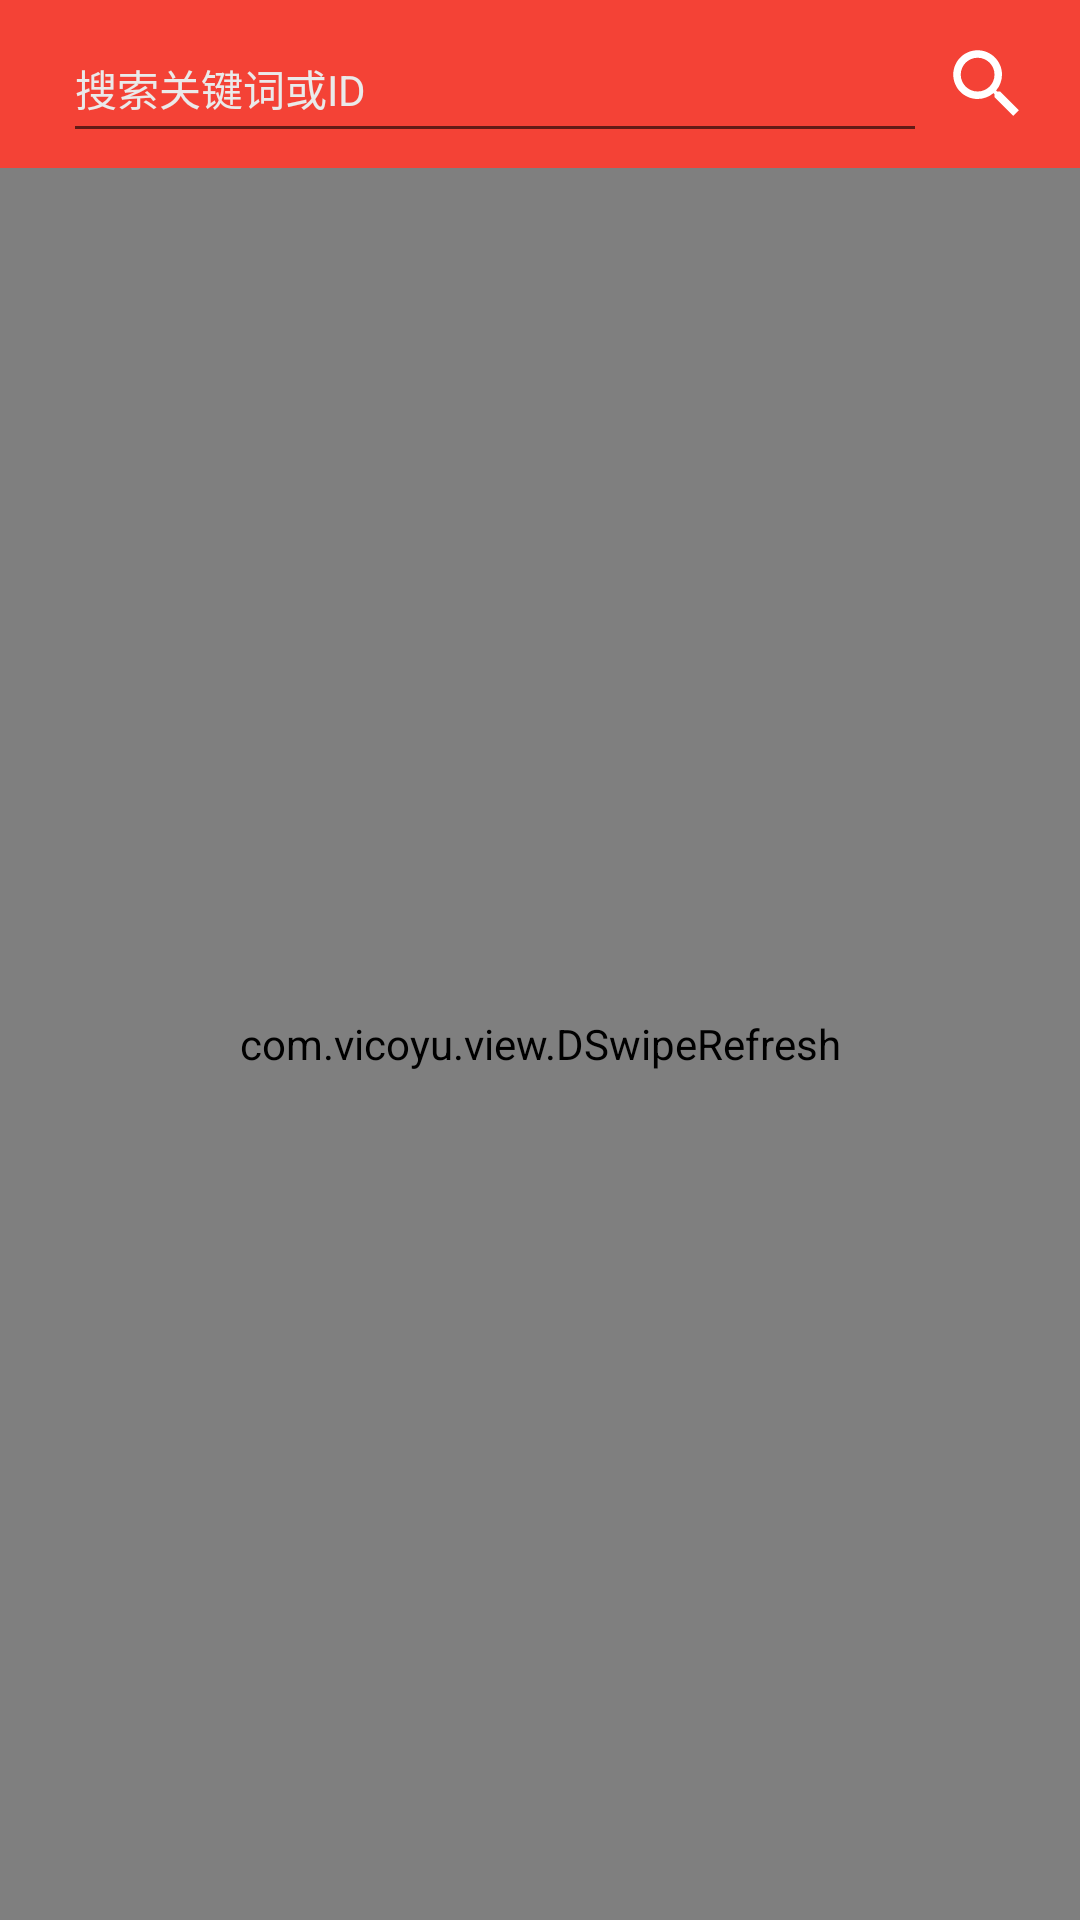

This screen was rendered from an Android layout file. Write that file and the resources it references.
<!-- AndroidManifest.xml: application theme AppTheme -->
<!-- res/layout/activity_main.xml -->
<?xml version="1.0" encoding="utf-8"?>
<LinearLayout xmlns:android="http://schemas.android.com/apk/res/android"
    android:layout_width="match_parent"
    android:layout_height="match_parent"
    android:orientation="vertical">

    <android.support.design.widget.AppBarLayout
        android:layout_width="match_parent"
        android:layout_height="?attr/actionBarSize">

        <LinearLayout
            android:layout_width="match_parent"
            android:layout_height="match_parent"
            android:gravity="center_vertical"
            android:orientation="horizontal"
            android:paddingLeft="16dp"
            android:paddingRight="16dp">
            
            <EditText
                android:id="@+id/et_keyword"
                android:hint="搜索关键词或ID"
                android:textSize="14sp"
                android:layout_margin="5dp"
                android:layout_marginRight="10dp"
                android:textColor="#FFFFFF"
                android:textColorHint="#EAEAEA"
                android:layout_width="0dp"
                android:layout_height="match_parent"
                android:layout_weight="1"/>
            <ImageView
                android:id="@+id/iv_search"
                android:background="@drawable/ic_search_black_24dp"
                android:layout_width="30dp"
                android:layout_height="30dp" />
        </LinearLayout>

    </android.support.design.widget.AppBarLayout>

    <com.vicoyu.view.DSwipeRefresh
        android:id="@+id/swipe_refresh"
        android:layout_width="match_parent"
        android:layout_height="match_parent">

        <android.support.v7.widget.RecyclerView
            android:id="@+id/rv_videos"
            android:layout_width="match_parent"
            android:layout_height="match_parent">
        </android.support.v7.widget.RecyclerView>

    </com.vicoyu.view.DSwipeRefresh>

</LinearLayout>
<!-- resources referenced by this layout -->
<resources>
  <!-- drawable ic_search_black_24dp (drawable-anydpi) -->
  <vector android:height="30dp" android:viewportHeight="24.0"
      android:viewportWidth="24.0" android:width="30dp" xmlns:android="http://schemas.android.com/apk/res/android">
      <path android:fillColor="#FFFFFFFF" android:pathData="M15.5,14h-0.79l-0.28,-0.27C15.41,12.59 16,11.11 16,9.5 16,5.91 13.09,3 9.5,3S3,5.91 3,9.5 5.91,16 9.5,16c1.61,0 3.09,-0.59 4.23,-1.57l0.27,0.28v0.79l5,4.99L20.49,19l-4.99,-5zM9.5,14C7.01,14 5,11.99 5,9.5S7.01,5 9.5,5 14,7.01 14,9.5 11.99,14 9.5,14z"/>
  </vector>
  <style name="AppTheme" parent="Theme.AppCompat.Light.NoActionBar">
          
          <item name="colorPrimary">@color/colorPrimary</item>
          <item name="colorPrimaryDark">@color/colorPrimaryDark</item>
          <item name="colorAccent">@color/colorAccent</item>
      </style>
  <color name="colorPrimary">@color/colorOrange</color>
  <color name="colorPrimaryDark">@color/colorOrange</color>
  <color name="colorAccent">#c7c7c7</color>
  <color name="colorOrange">#F44236</color>
</resources>
